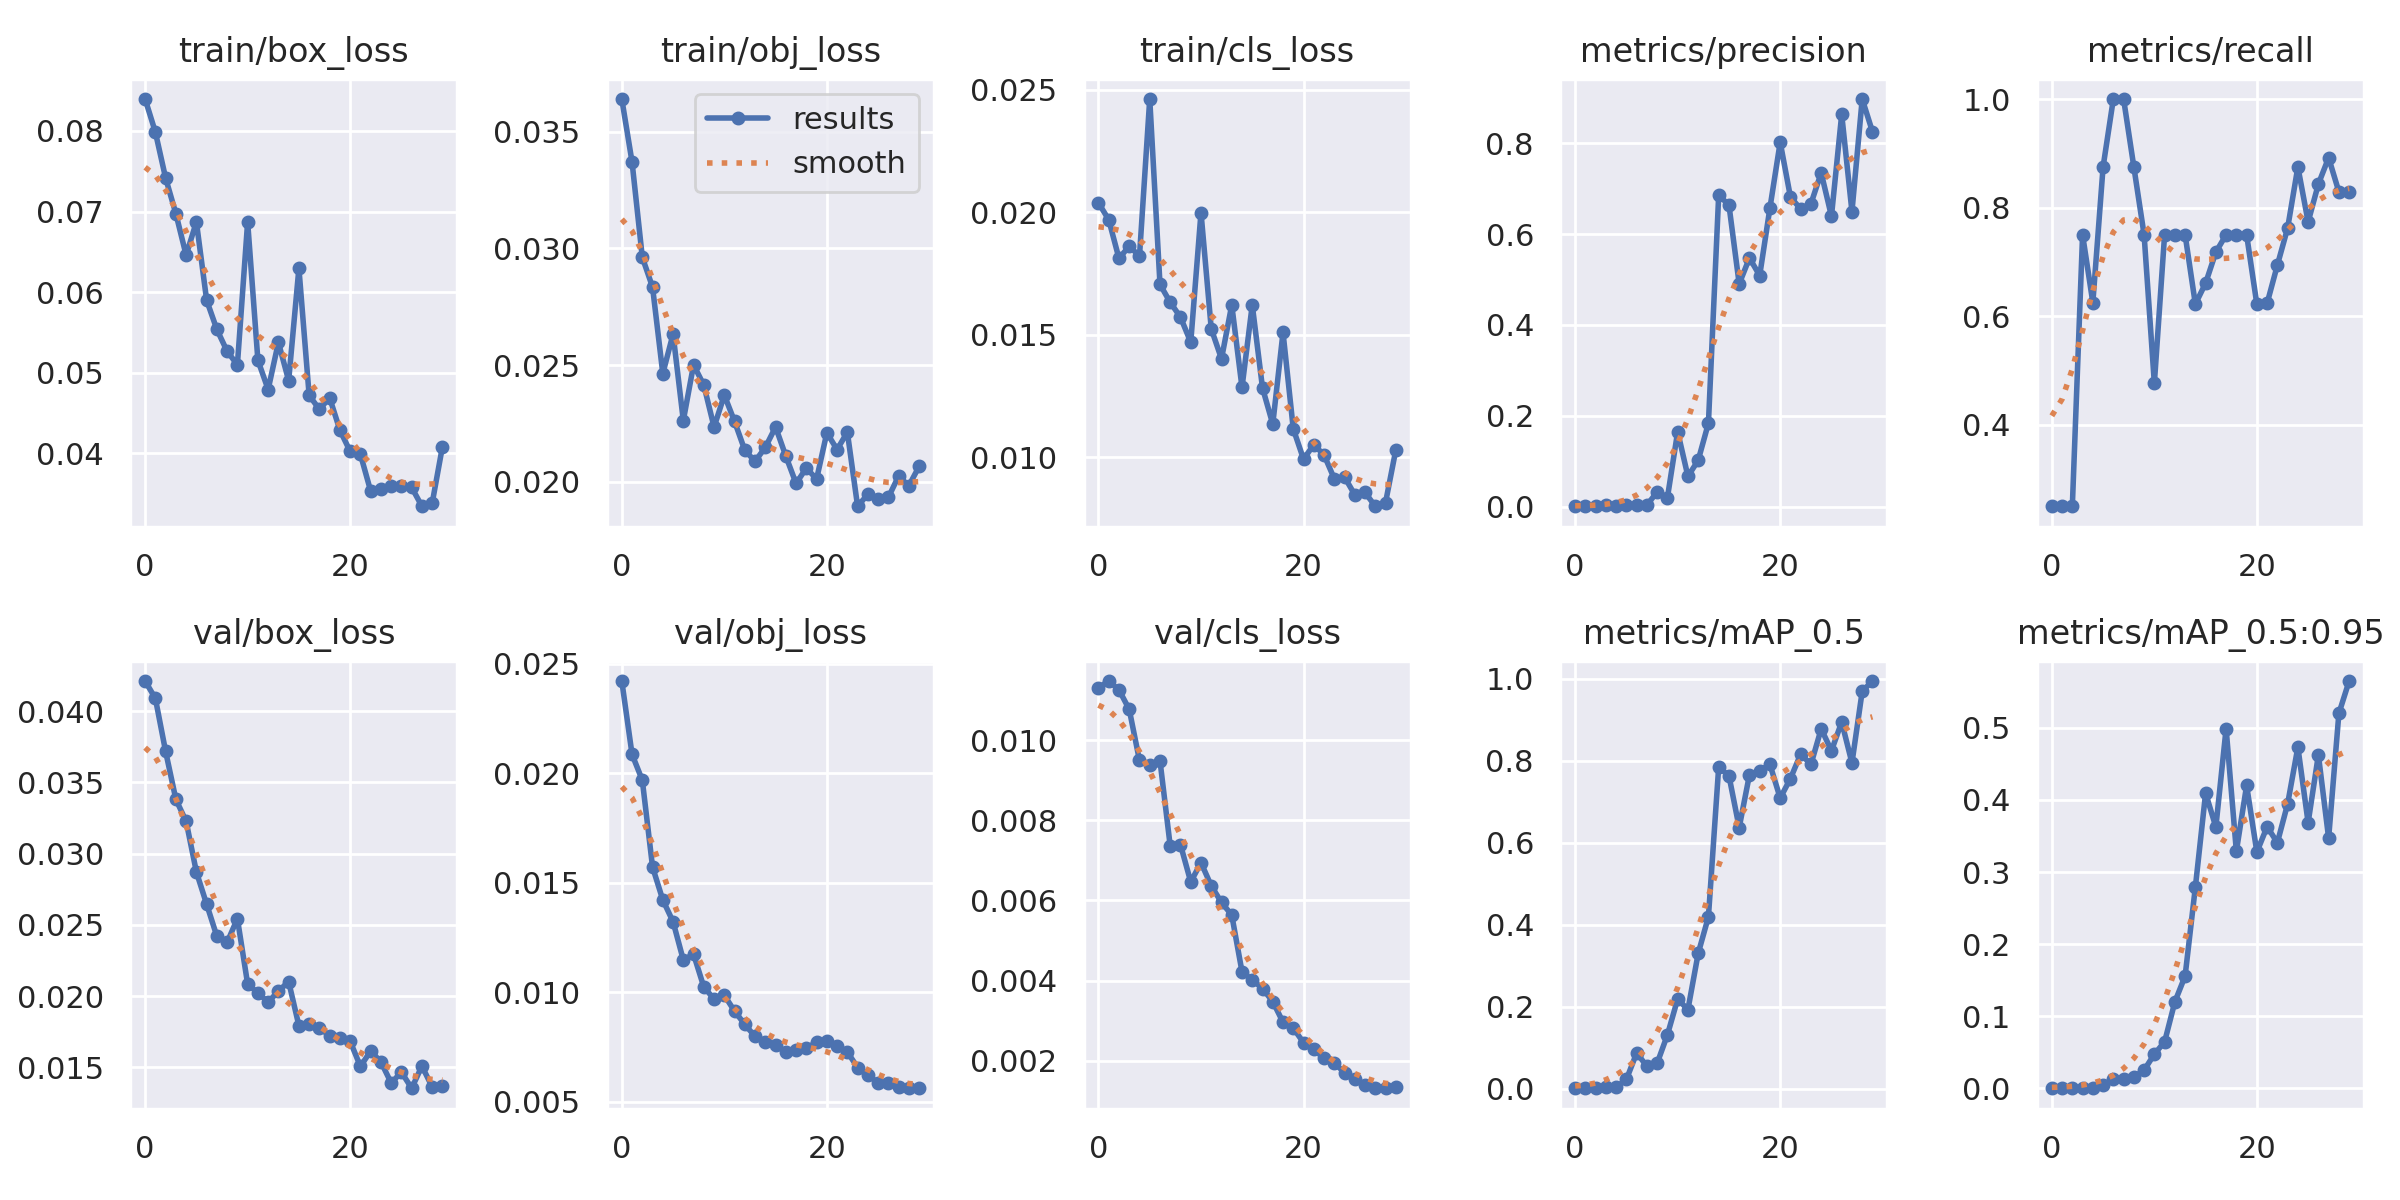

Source data for this figure (header and first rows):
epoch, train/box_loss, train/obj_loss, train/cls_loss, metrics/precision, metrics/recall, metrics/mAP_0.5, metrics/mAP_0.5:0.95, val/box_loss, val/obj_loss, val/cls_loss, x/lr0, x/lr1, x/lr2
0, 0.08395, 0.0364, 0.02037, 0.0008052, 0.25, 0.0007029, 0.0002481, 0.04211, 0.02422, 0.01132, 0.0973, 0.0003, 0.0003
1, 0.07984, 0.0337, 0.01969, 0.0008599, 0.25, 0.00076, 0.00038, 0.04089, 0.02087, 0.01148, 0.09368, 0.0006769, 0.0006769
2, 0.07414, 0.02962, 0.0181, 0.0008343, 0.25, 0.0007278, 0.0001197, 0.03716, 0.01969, 0.01126, 0.09003, 0.001027, 0.001027
3, 0.06973, 0.02834, 0.01861, 0.002491, 0.75, 0.003379, 0.001106, 0.0338, 0.01572, 0.01077, 0.08635, 0.001352, 0.001352
4, 0.06458, 0.02464, 0.0182, 0.002109, 0.625, 0.002873, 0.001122, 0.03226, 0.01422, 0.009497, 0.08265, 0.001649, 0.001649
5, 0.06872, 0.02634, 0.02461, 0.002934, 0.875, 0.02238, 0.003994, 0.02871, 0.01322, 0.009375, 0.07892, 0.00192, 0.00192
6, 0.05899, 0.02263, 0.01705, 0.003334, 1, 0.08693, 0.01314, 0.02645, 0.01147, 0.009491, 0.07516, 0.002165, 0.002165
7, 0.05537, 0.02501, 0.01631, 0.003365, 1, 0.05443, 0.01315, 0.02419, 0.01174, 0.007355, 0.07138, 0.002384, 0.002384
8, 0.05266, 0.02415, 0.01571, 0.03225, 0.875, 0.06183, 0.01571, 0.02377, 0.01024, 0.007391, 0.06758, 0.002576, 0.002576
9, 0.05099, 0.02235, 0.01469, 0.01979, 0.75, 0.1311, 0.02523, 0.02544, 0.009694, 0.006464, 0.06374, 0.002742, 0.002742
10, 0.06872, 0.02372, 0.01998, 0.1651, 0.4764, 0.2186, 0.04734, 0.02084, 0.009863, 0.006946, 0.05988, 0.002881, 0.002881
11, 0.05154, 0.02259, 0.01523, 0.06662, 0.75, 0.1927, 0.06446, 0.02022, 0.00914, 0.006366, 0.05599, 0.002994, 0.002994
12, 0.04792, 0.02135, 0.01401, 0.1018, 0.75, 0.3298, 0.1199, 0.01957, 0.00853, 0.005951, 0.05208, 0.00308, 0.00308
13, 0.05378, 0.02089, 0.01621, 0.1838, 0.75, 0.4194, 0.1557, 0.02035, 0.007982, 0.005637, 0.04814, 0.003141, 0.003141
14, 0.04903, 0.02148, 0.01284, 0.6855, 0.6223, 0.7847, 0.279, 0.02101, 0.00774, 0.004221, 0.04417, 0.003174, 0.003174
15, 0.06296, 0.02235, 0.01621, 0.6645, 0.6609, 0.7641, 0.4094, 0.01792, 0.007584, 0.004019, 0.04018, 0.003181, 0.003181
16, 0.04718, 0.02111, 0.01282, 0.4905, 0.7181, 0.6371, 0.3624, 0.01801, 0.007273, 0.003799, 0.03616, 0.003162, 0.003162
17, 0.04547, 0.01994, 0.01134, 0.5476, 0.75, 0.7658, 0.4989, 0.01774, 0.007354, 0.003476, 0.03212, 0.003117, 0.003117
18, 0.04689, 0.0206, 0.01509, 0.5088, 0.75, 0.7762, 0.3287, 0.01723, 0.007433, 0.00296, 0.02805, 0.003045, 0.003045
19, 0.04287, 0.02012, 0.01115, 0.6578, 0.75, 0.7914, 0.42, 0.01709, 0.007727, 0.002812, 0.02395, 0.002947, 0.002947
20, 0.04024, 0.02211, 0.009915, 0.8026, 0.6219, 0.7091, 0.3277, 0.01683, 0.007788, 0.002449, 0.01982, 0.002822, 0.002822
21, 0.03989, 0.02139, 0.0105, 0.6818, 0.6238, 0.7569, 0.3628, 0.01506, 0.007545, 0.002287, 0.01567, 0.002671, 0.002671
22, 0.03532, 0.02213, 0.01009, 0.6554, 0.6941, 0.8164, 0.3407, 0.01615, 0.007274, 0.002054, 0.01149, 0.002493, 0.002493
23, 0.03558, 0.01896, 0.009117, 0.6672, 0.7623, 0.7914, 0.3944, 0.01538, 0.006565, 0.001944, 0.007289, 0.002289, 0.002289
24, 0.036, 0.01947, 0.009182, 0.7351, 0.875, 0.8783, 0.4732, 0.01391, 0.006227, 0.001698, 0.003059, 0.002059, 0.002059
25, 0.036, 0.01928, 0.008463, 0.6395, 0.7735, 0.8248, 0.3684, 0.01466, 0.005861, 0.001536, 0.00175, 0.00175, 0.00175
26, 0.03578, 0.01934, 0.008554, 0.8638, 0.8434, 0.895, 0.4624, 0.01353, 0.005874, 0.001386, 0.00175, 0.00175, 0.00175
27, 0.03344, 0.02025, 0.007992, 0.6497, 0.8919, 0.795, 0.3471, 0.01509, 0.005694, 0.00131, 0.00142, 0.00142, 0.00142
28, 0.03383, 0.01984, 0.008139, 0.8976, 0.8291, 0.97, 0.5199, 0.01362, 0.005617, 0.001313, 0.00109, 0.00109, 0.00109
29, 0.04084, 0.02066, 0.01029, 0.8257, 0.8295, 0.995, 0.5649, 0.01367, 0.005642, 0.001353, 0.00076, 0.00076, 0.00076
